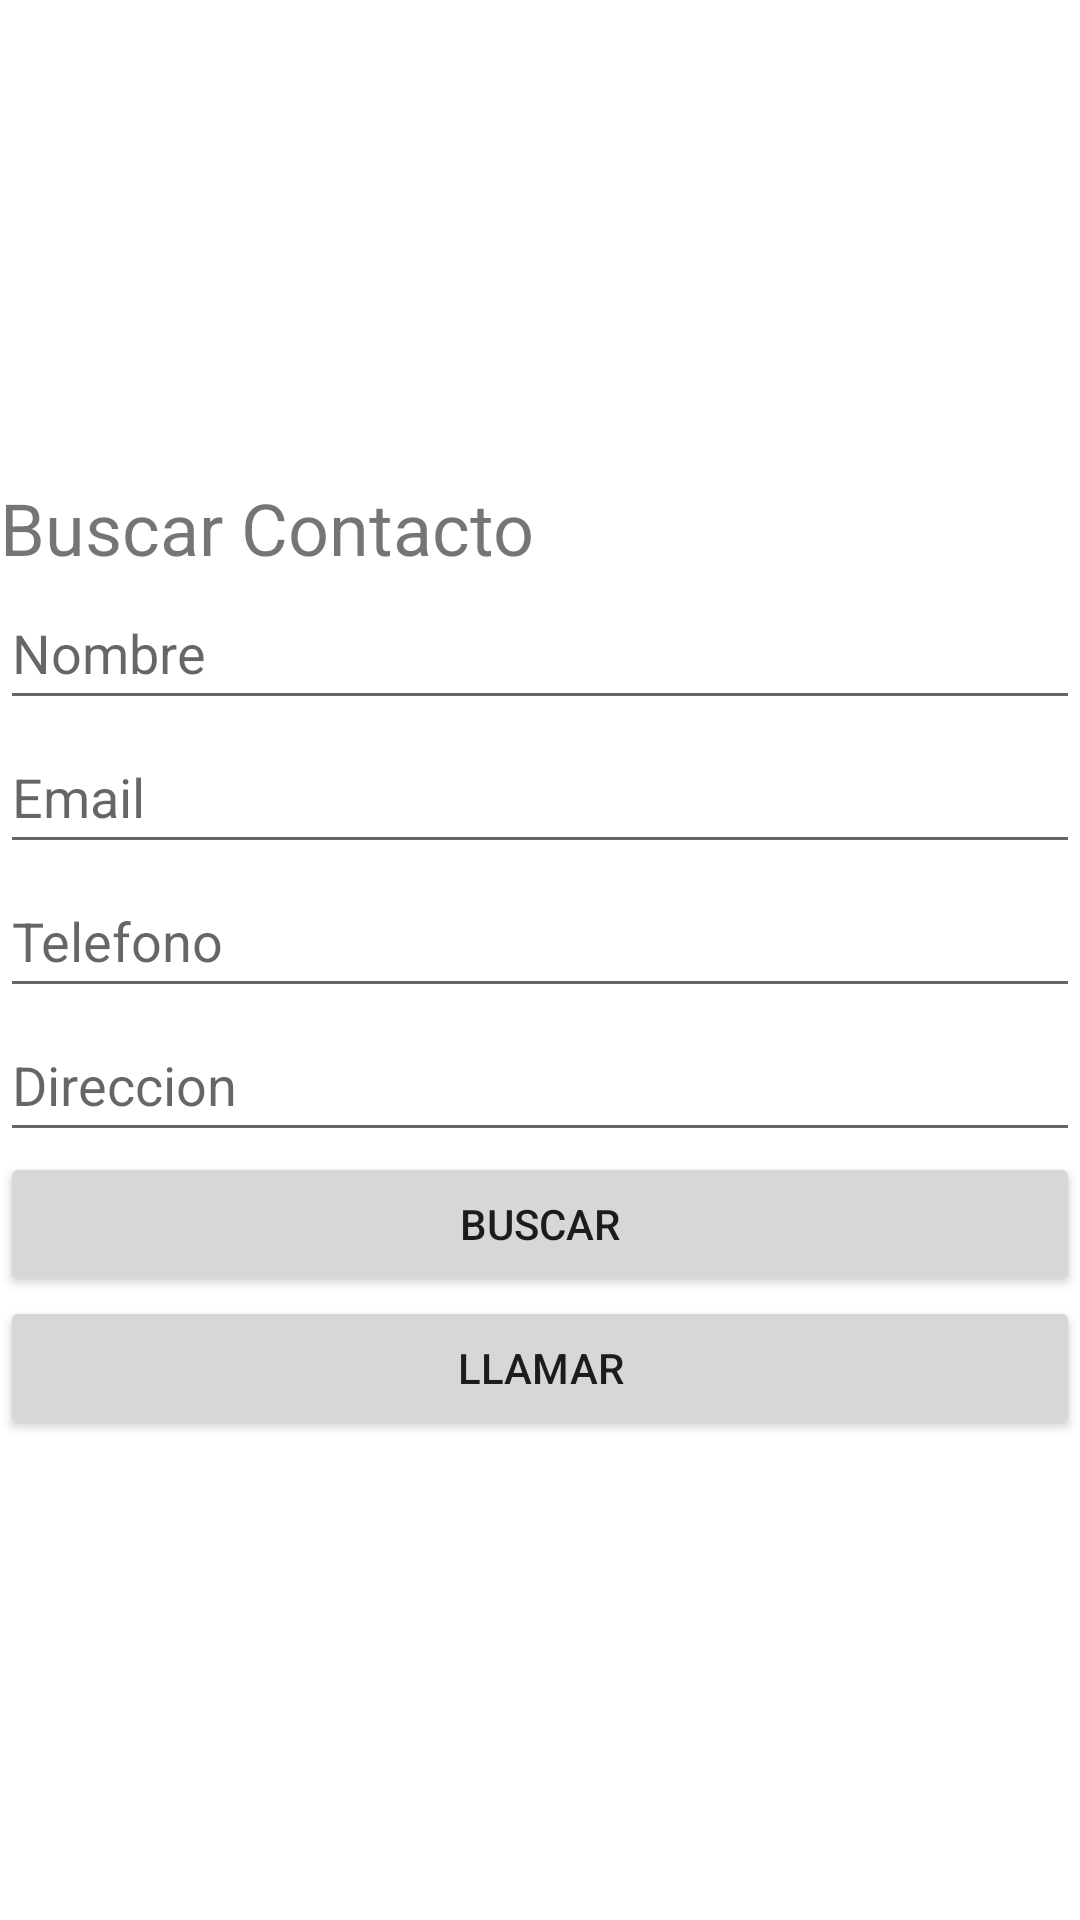

The Android layout XML behind this screen, and the referenced resources:
<!-- AndroidManifest.xml: application theme Theme.LeoncioAgenda -->
<!-- res/layout/activity_buscar.xml -->
<?xml version="1.0" encoding="utf-8"?>
<LinearLayout xmlns:android="http://schemas.android.com/apk/res/android"
    xmlns:app="http://schemas.android.com/apk/res-auto"
    xmlns:tools="http://schemas.android.com/tools"
    android:layout_width="match_parent"
    android:layout_height="match_parent"
    android:gravity="center"
    android:orientation="vertical"
    tools:context=".Buscar">

    <TextView
        android:id="@+id/textView3"
        android:layout_width="match_parent"
        android:layout_height="wrap_content"
        android:text="Buscar Contacto"
        android:textSize="24sp" />

    <EditText
        android:id="@+id/edtNomBus"
        android:layout_width="match_parent"
        android:layout_height="wrap_content"
        android:ems="10"
        android:hint="Nombre"
        android:inputType="textPersonName"
        android:minHeight="48dp" />

    <EditText
        android:id="@+id/edtEmaBus"
        android:layout_width="match_parent"
        android:layout_height="wrap_content"
        android:ems="10"
        android:hint="Email"
        android:inputType="textPersonName"
        android:minHeight="48dp" />

    <EditText
        android:id="@+id/edtTelBus"
        android:layout_width="match_parent"
        android:layout_height="wrap_content"
        android:ems="10"
        android:hint="Telefono"
        android:inputType="textPersonName"
        android:minHeight="48dp" />

    <EditText
        android:id="@+id/edtDirBus"
        android:layout_width="match_parent"
        android:layout_height="wrap_content"
        android:ems="10"
        android:hint="Direccion"
        android:inputType="textPersonName"
        android:minHeight="48dp" />

    <Button
        android:id="@+id/button6"
        android:layout_width="match_parent"
        android:layout_height="wrap_content"
        android:onClick="consultaporNom"
        android:text="Buscar" />

    <Button
        android:id="@+id/button7"
        android:layout_width="match_parent"
        android:layout_height="wrap_content"
        android:text="Llamar" />
</LinearLayout>
<!-- resources referenced by this layout -->
<resources>
  <style name="Theme.LeoncioAgenda" parent="Theme.MaterialComponents.DayNight.DarkActionBar">
          
          <item name="colorPrimary">@color/purple_500</item>
          <item name="colorPrimaryVariant">@color/purple_700</item>
          <item name="colorOnPrimary">@color/white</item>
          
          <item name="colorSecondary">@color/teal_200</item>
          <item name="colorSecondaryVariant">@color/teal_700</item>
          <item name="colorOnSecondary">@color/black</item>
          
          <item name="android:statusBarColor">?attr/colorPrimaryVariant</item>
          
      </style>
  <!-- not gathered from this repository: default colours our renderer supplied (Android Studio template values) -->
  <color name="purple_500">#FF6200EE</color>
  <color name="purple_700">#FF3700B3</color>
  <color name="teal_200">#FF03DAC5</color>
  <color name="teal_700">#FF018786</color>
  <color name="black">#FF000000</color>
  <color name="white">#FFFFFFFF</color>
</resources>
